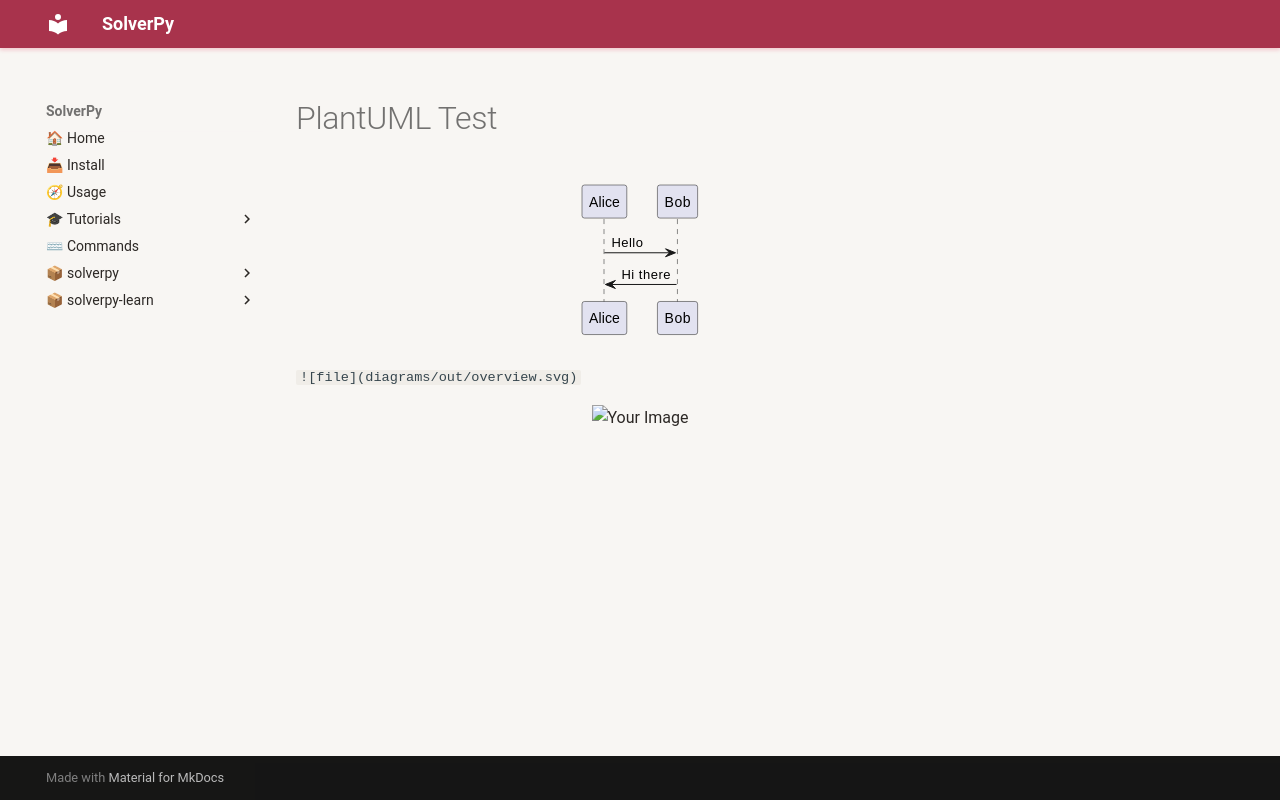

repository: cbboyan/solverpy · page: test/index.html · generator: mkdocs

# PlantUML Test

```plantuml name="ahoj"
Alice -> Bob: Hello
Bob -> Alice: Hi there
```

`![file](diagrams/out/overview.svg)`

<div class="image-container">
  <img src="../diagrams/out/overview.svg" alt="Your Image" class="clickable-image">
</div>
